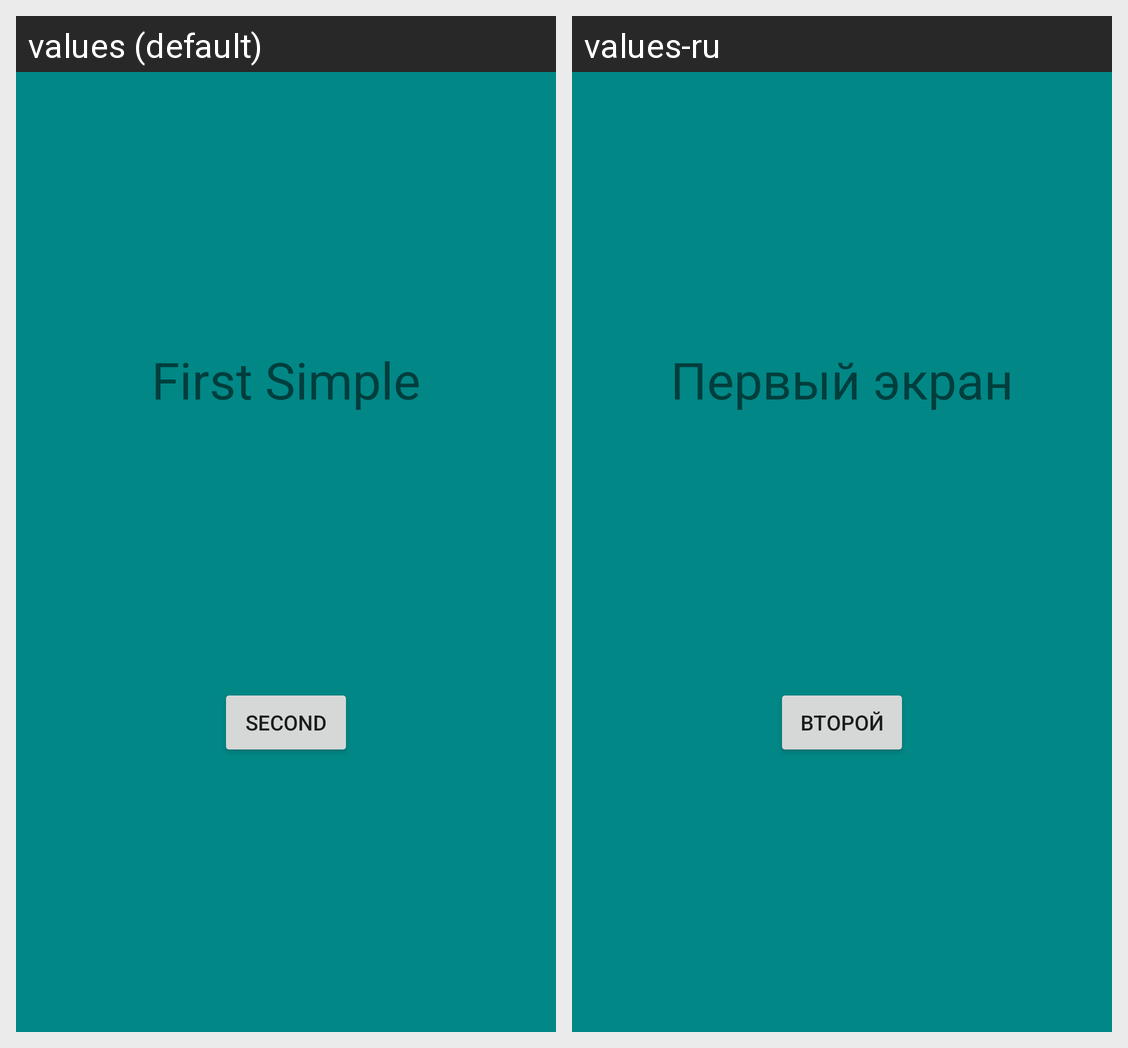

Translations of the strings shown on this Android screen, per locale in the grid:
Android screen res/layout/fragment_simple_first.xml rendered under 2 locales, left to right: values (default), values-ru. Device: Nexus 5 (rendered at 1080×1920; each locale shown at half size, 540×960, under a caption strip naming it); theme Theme.AppCompat.Light.
Strings drawn on this screen, with the default value and each locale's value (text and hints the layout hard-codes, and strings that could not be matched under every locale, appear in the picture but are not listed):

first_simple
  values: First Simple
  values-ru: Первый экран

second
  values: Second
  values-ru: Второй
